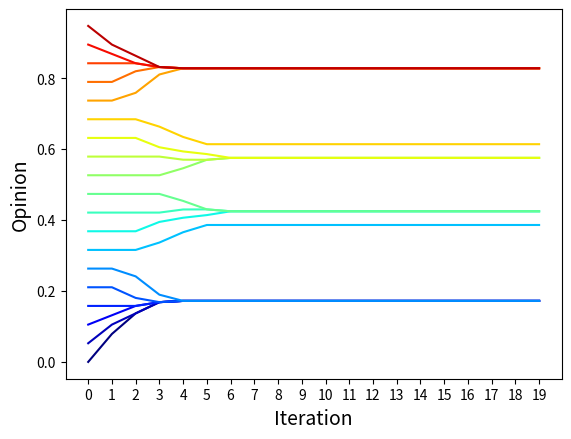

Python code for this plot:


import numpy as np
import matplotlib.pyplot as plt
import matplotlib.pylab as pl
import scipy.stats as stats
from scipy.stats import truncnorm


def get_startOpinions_1D(N, dist):
    '''
    
    Returns a list of N random numbers. Potentially include other distributions?
    
    '''
    opinions = []
    
    if dist == "uniform_rand":
        opinions = np.random.rand(N)
    elif dist == "uniform_even":
        opinions = np.linspace(0, 1, N)
    elif dist == "normal_rand":
        mean = 0.5
        std_dev = 0.25
        random_numbers = np.random.normal(mean, std_dev, size=100)
        opinions=np.clip(random_numbers, 0, 1)
    #elif dist == "normal_even":
        
    
    
    return list(opinions)

def calc_neighbours(opinions_list, confidence):
    '''
    
    returns a matrix representing neighbours. 1 represents a neighbour (opinion is within confidence distance), 0 represents not a neighbout (too far away).
    
    each row of the matrix represent the neighbours for each "member" in the opinions
    ie row 5 represents the neighbours for the 5th opinion in opinions_list
    
    
    '''
    neighbor_mat = []
    
    for opinion in opinions_list:
        
        
        
        abs_differences = np.absolute(opinions_list - opinion)
        neighbor_mat.append((abs_differences <= confidence)*1)
        
        
        
    return neighbor_mat
    
def average_surrounding_opinions(opinions, neighbours):
    
    
    '''
    finds the average of the neighbouring opinions 
    '''
    averages = []
    
    for a in neighbours:
        
        averages.append(np.sum(a*opinions)/sum(a))
        
    return list(averages)



def check_convergence_ongoing(model_t1, model_t2, convergence_val):
    '''
    Checks if there is "change" in the model between model_t1 and model_t2
    '''
    
    if sum([abs(a-b) for a, b in zip(model_t1, model_t2)]) < convergence_val:
        return True
    else:
        return False

def calc_howmanyconcensuses(model, tolerance = 0.00001):
    
    finaliterance = model[-1]
    
    
    
    
    return 3




def run_model_0(starting_opinions, num_repetitions, confidence, until_convergence = False, convergence_val = 0.0001):
    
    model = [starting_opinions]
    
    for i in range(1, num_repetitions):
        neighbours = calc_neighbours(model[i-1], confidence)
        model.append(average_surrounding_opinions(model[i-1], neighbours))
        if until_convergence == True:
            if check_convergence_ongoing(model[i], model[i-1], convergence_val) == True:
                break
    
    
    return np.array(model)

def run_model_1(starting_opinions, num_repetitions, confidence, change_rate, until_convergence = False, convergence_val = 0.0001):
    '''
    Adds the fact that as time goes on, the agents lean more towards an opinion of 1 at a steady rate
    '''
    
    model = [starting_opinions]
    
    for i in range(1, num_repetitions):
        neighbours = calc_neighbours(model[i-1], confidence)
        model.append(average_surrounding_opinions(model[i-1], neighbours))
        model[i] = [np.min([x + change_rate, 1]) for x in model[i]]
        if until_convergence == True:
            if check_convergence_ongoing(model[i], model[i-1], convergence_val) == True:
                break
    
    return np.array(model)

def run_model_2(starting_opinions, num_repetitions, confidence, change_rate, until_convergence = False, convergence_val = 0.0001, rateofdecrease = 0.01):
    '''
    Adds the fact that as time goes on, the agents lean more towards an opinion of 1 at a steady rate
    Adds a linear decrease in confidence size
    '''
    
    
    
    model = [starting_opinions]
    
    for i in range(1, num_repetitions):
        newconfidence = np.max([confidence - i*rateofdecrease, 0])
        
        neighbours = calc_neighbours(model[i-1], newconfidence)
        
        model.append(average_surrounding_opinions(model[i-1], neighbours))
        
        model[i] = [np.min([x + change_rate, 1]) for x in model[i]]
        
        if until_convergence == True:
            if check_convergence_ongoing(model[i], model[i-1], convergence_val) == True:
                break
    
    return np.array(model)




def plot_model_Graph_a(model):


    for a in range(1, len(model[:,0])+1):
        
        plt.scatter(model[a-1], [a] * (len(model[a-1])))
        
    plt.ylabel("time steps")
    plt.xlabel("opinion")
 
def plot_model_Graph_b(model, x_label = "Iteration", y_label = "Opinion", axislabelsize = 14, confidence_dist = 0):
    
    num_iterations = len(model[:,0])
    num_agents = len(model[0])
    
    colors = pl.cm.jet(np.linspace(0,1,num_agents))
    
    for a in range(0,num_agents-1):
         plt.plot(range(0, num_iterations), model[:, a], color = colors[a])
         
    plt.xlabel(x_label, fontsize = axislabelsize)
    plt.ylabel(y_label, fontsize = axislabelsize)


    plt.xticks(range(0, num_iterations))
    

    if confidence_dist != 0:
        plt.plot([-0.3, -0.3], [0, confidence_dist], color = "black")




test = get_startOpinions_1D(20, "uniform_even")


model = run_model_2(test, 20, 0.2, until_convergence = False, change_rate = 0, rateofdecrease = 0.03)

plot_model_Graph_b(model)

